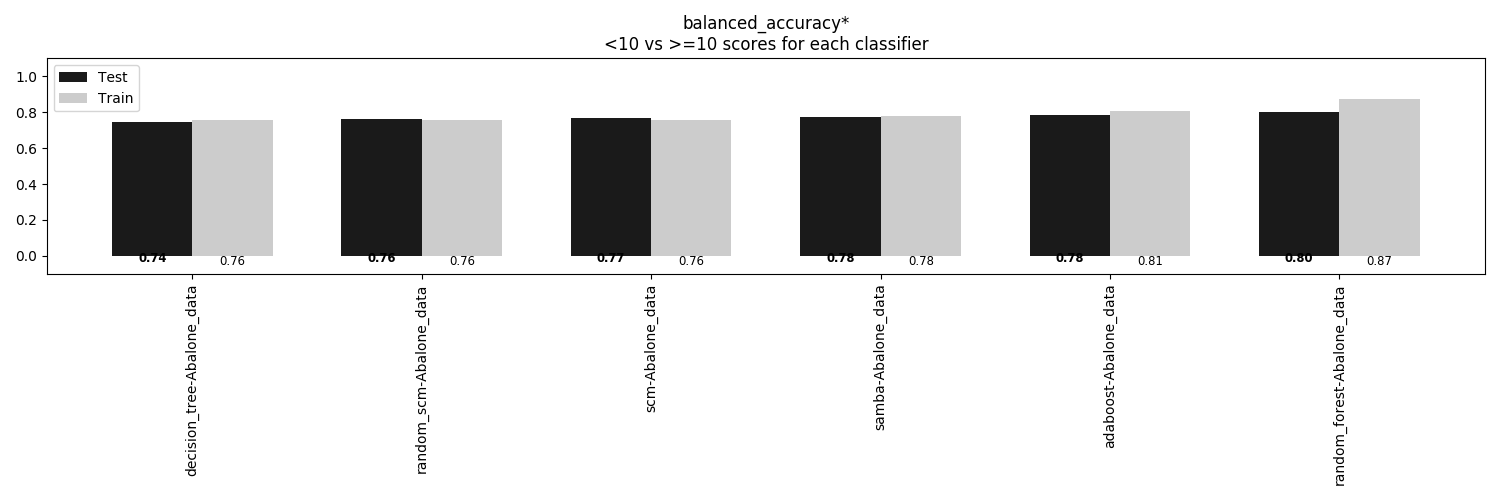

The data file committed next to this chart (first rows):
, decision_tree-Abalone_data, random_scm-Abalone_data, scm-Abalone_data, samba-Abalone_data, adaboost-Abalone_data, random_forest-Abalone_data
Train, 0.7552, 0.7563, 0.7594, 0.7788, 0.8065, 0.8734
Test, 0.7439, 0.7626, 0.7683, 0.7761, 0.7827, 0.8039
